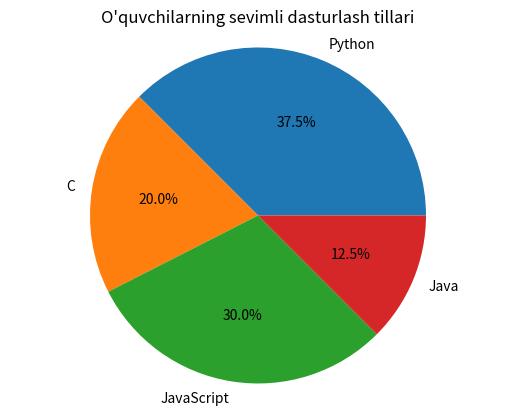

This chart was generated by the following Python code:
from matplotlib import pyplot as plt

tillar = ["Python", "C", "JavaScript", "Java"]
oquvchilar = [15, 8, 12, 5]

plt.pie(oquvchilar, labels=tillar, autopct="%1.1f%%")

plt.title("O'quvchilarning sevimli dasturlash tillari")

plt.axis("equal")

plt.show()
